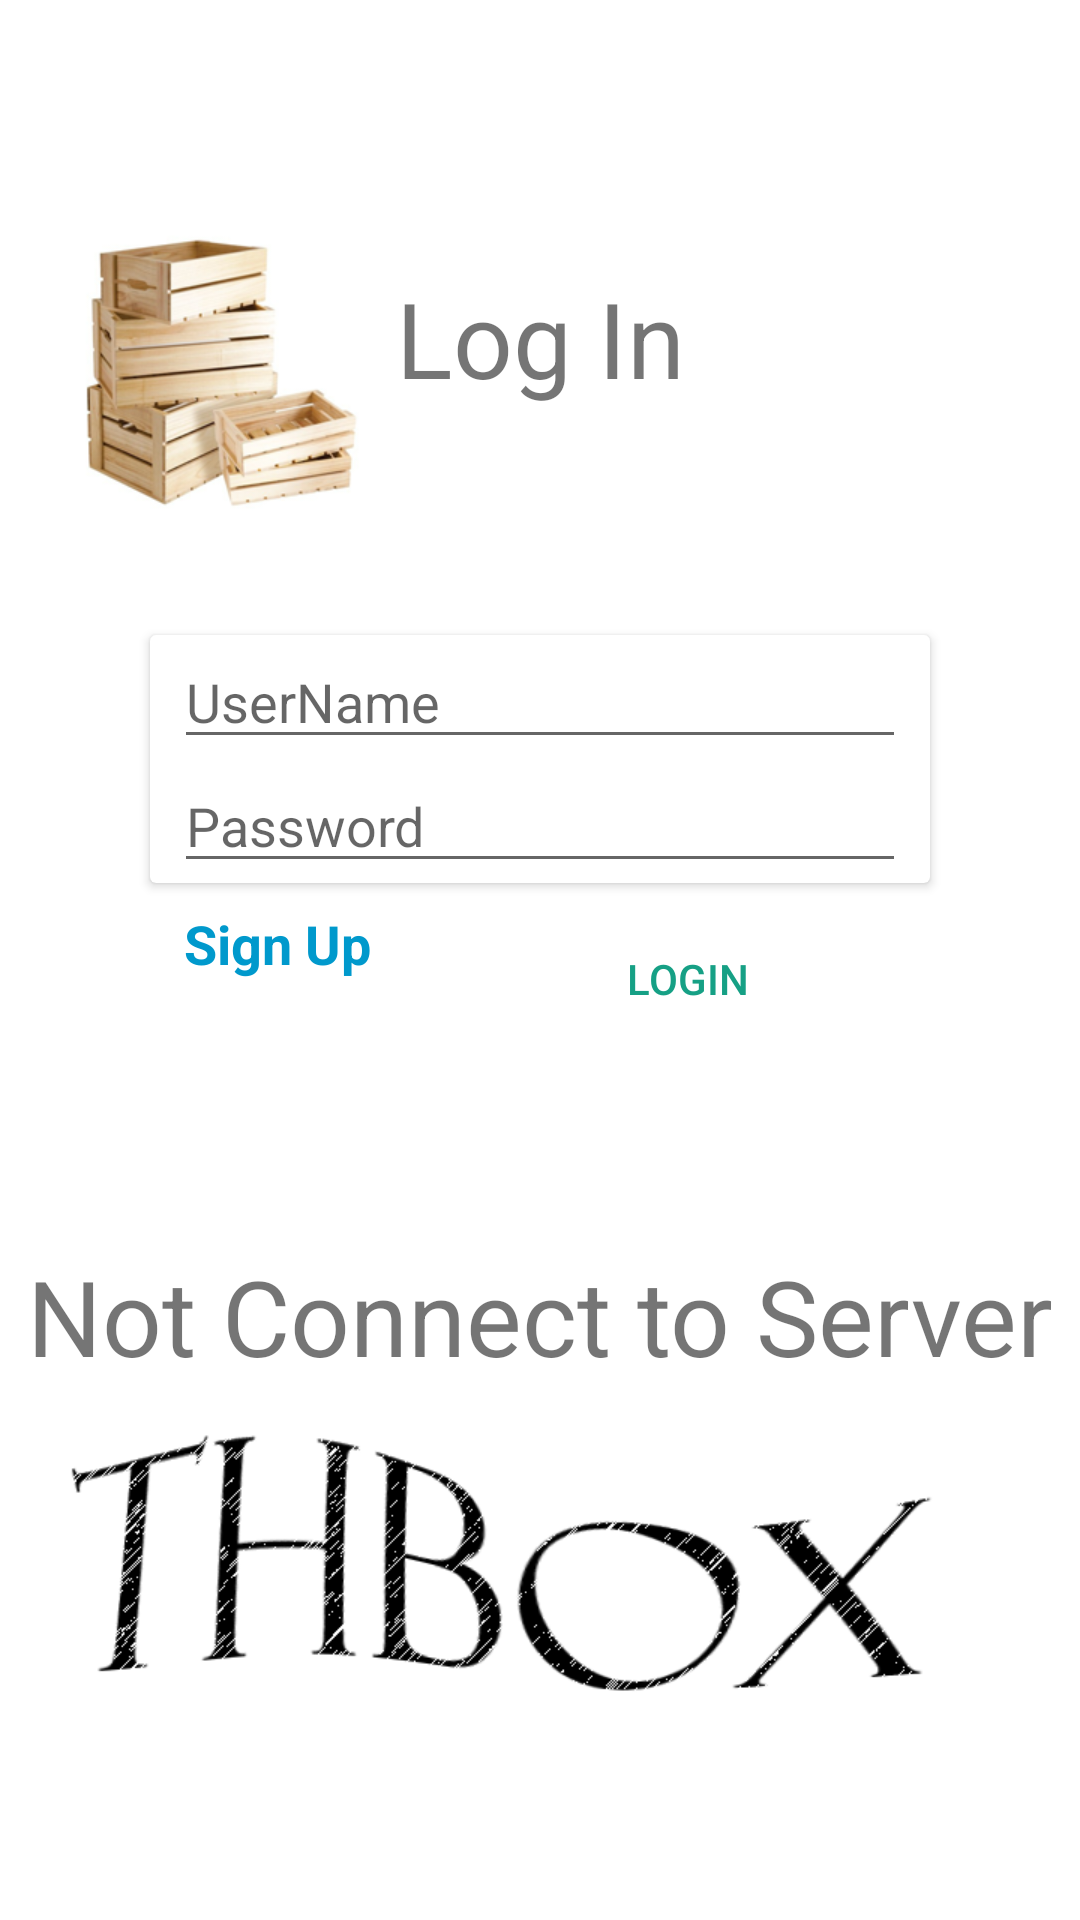

Write the Android layout XML for this screen, with the resource values it uses.
<!-- AndroidManifest.xml: application theme AppTheme -->
<!-- res/layout/login_layout.xml -->
<?xml version="1.0" encoding="utf-8"?>
<android.support.constraint.ConstraintLayout xmlns:android="http://schemas.android.com/apk/res/android"
    xmlns:app="http://schemas.android.com/apk/res-auto"
    xmlns:tools="http://schemas.android.com/tools"
    android:layout_width="match_parent"
    android:layout_height="match_parent"
    android:background="@drawable/bg"
    tools:context="ru.thstdio.clientthbox.ui.Login">




    <Button
        android:id="@+id/loginButtonOk"
        style="@android:style/Widget.Material.Button.Borderless.Colored"
        android:layout_width="wrap_content"
        android:layout_height="wrap_content"
        android:layout_marginEnd="8dp"
        android:layout_marginStart="8dp"
        android:layout_marginTop="8dp"
        android:text="login"
        app:layout_constraintEnd_toEndOf="@+id/loginCardView"
        app:layout_constraintHorizontal_bias="0.86"
        app:layout_constraintStart_toStartOf="parent"
        app:layout_constraintTop_toBottomOf="@+id/loginCardView" />

    <android.support.v7.widget.CardView
        android:id="@+id/loginCardView"
        android:layout_width="match_parent"
        android:layout_height="wrap_content"
        android:layout_marginLeft="50dp"
        android:layout_marginRight="50dp"
        app:layout_constraintBottom_toBottomOf="parent"
        app:layout_constraintEnd_toEndOf="parent"
        app:layout_constraintStart_toStartOf="parent"
        app:layout_constraintTop_toTopOf="parent"
        app:layout_constraintVertical_bias="0.38">

        <LinearLayout
            android:id="@+id/loginForm"
            android:layout_width="match_parent"
            android:layout_height="match_parent"
            android:orientation="vertical"
            android:visibility="visible">

            <LinearLayout
                android:layout_width="match_parent"
                android:layout_height="match_parent"
                android:orientation="horizontal">

                <EditText
                    android:id="@+id/loginUserName"
                    android:layout_width="match_parent"
                    android:layout_height="wrap_content"
                    android:layout_marginEnd="8dp"
                    android:layout_marginStart="8dp"
                    android:layout_weight="1"
                    android:ems="10"
                    android:hint="UserName"
                    android:inputType="textPersonName" />

                <ImageView
                    android:id="@+id/loginIcUserName"
                    android:layout_width="50dp"
                    android:layout_height="50dp"
                    android:layout_gravity="center"
                    android:layout_weight="1"
                    android:visibility="gone"
                    app:srcCompat="@drawable/ic_login_ok" />
            </LinearLayout>

            <LinearLayout
                android:layout_width="match_parent"
                android:layout_height="match_parent"
                android:orientation="horizontal">

                <EditText
                    android:id="@+id/loginPassword"
                    android:layout_width="match_parent"
                    android:layout_height="wrap_content"
                    android:layout_marginEnd="8dp"
                    android:layout_marginStart="8dp"
                    android:ems="10"
                    android:layout_weight="1"
                    android:hint="Password"
                    android:inputType="textPassword"
                    app:layout_constraintEnd_toEndOf="parent"
                    app:layout_constraintStart_toStartOf="parent"
                    app:layout_constraintTop_toBottomOf="@+id/textView2" />

                <ImageView
                    android:id="@+id/loginIcPassword1"
                    android:layout_width="50dp"
                    android:layout_height="50dp"
                    android:layout_gravity="center"
                    android:layout_weight="1"
                    android:visibility="gone"
                    app:srcCompat="@drawable/ic_login_ok" />
            </LinearLayout>

            <LinearLayout
                android:id="@+id/loginFormPasswordSecond"
                android:layout_width="match_parent"
                android:layout_height="match_parent"
                android:orientation="horizontal"
                android:visibility="gone">

                <EditText
                    android:id="@+id/loginPasswordSecond"
                    android:layout_width="match_parent"
                    android:layout_height="wrap_content"
                    android:layout_marginEnd="8dp"
                    android:layout_marginStart="8dp"
                    android:layout_weight="1"
                    android:ems="10"
                    android:hint="Repeat Password"
                    android:inputType="textPassword" />

                <ImageView
                    android:id="@+id/loginIcPassword2"
                    android:layout_width="50dp"
                    android:layout_height="50dp"
                    android:layout_gravity="center"
                    android:layout_weight="1"
                    android:visibility="gone"
                    app:srcCompat="@drawable/ic_login_ok" />
            </LinearLayout>
        </LinearLayout>

    </android.support.v7.widget.CardView>

    <TextView
        android:id="@+id/loginTitle"
        android:layout_width="wrap_content"
        android:layout_height="wrap_content"
        android:layout_marginBottom="8dp"
        android:layout_marginEnd="8dp"
        android:layout_marginStart="8dp"
        android:layout_marginTop="16dp"
        android:text="Log In"
        android:textSize="35sp"
        app:layout_constraintBottom_toTopOf="@+id/loginCardView"
        app:layout_constraintEnd_toEndOf="parent"
        app:layout_constraintStart_toStartOf="parent"
        app:layout_constraintTop_toTopOf="parent"
        app:layout_constraintVertical_bias="0.52" />

    <TextView
        android:id="@+id/loginSignUp"
        android:layout_width="wrap_content"
        android:layout_height="wrap_content"
        android:layout_marginEnd="8dp"
        android:layout_marginStart="8dp"
        android:layout_marginTop="8dp"
        android:text="Sign Up"
        android:textColor="@android:color/holo_blue_dark"
        android:textSize="18sp"
        android:textStyle="bold"
        app:layout_constraintEnd_toStartOf="@+id/loginButtonOk"
        app:layout_constraintStart_toStartOf="parent"
        app:layout_constraintTop_toBottomOf="@+id/loginCardView" />

    <TextView
        android:id="@+id/disconnect"
        android:layout_width="wrap_content"
        android:layout_height="wrap_content"
        android:text="Not Connect to Server"
        android:textSize="35sp"
        app:layout_constraintBottom_toBottomOf="parent"
        app:layout_constraintEnd_toEndOf="parent"
        app:layout_constraintStart_toStartOf="parent"
        app:layout_constraintTop_toTopOf="parent"
        app:layout_constraintVertical_bias="0.70"
        app:srcCompat="@drawable/disconnect" />
</android.support.constraint.ConstraintLayout>
<!-- resources referenced by this layout -->
<resources>
  <!-- drawable bg: png bitmap (drawable, 86914 bytes) -->
  <!-- drawable disconnect: jpg bitmap (drawable, 37375 bytes) -->
  <!-- drawable ic_login_ok (drawable) -->
  <vector android:height="24dp" android:viewportHeight="300.0"
      android:viewportWidth="300.0" android:width="24dp" xmlns:android="http://schemas.android.com/apk/res/android">
      <path android:fillColor="#A3D179" android:pathData="M150.52,14.52c-74.79,0 -135.41,60.63 -135.41,135.41c0,74.78 60.62,135.41 135.41,135.41c74.78,0 135.41,-60.63 135.41,-135.41C285.93,75.15 225.3,14.52 150.52,14.52zM150.52,266.2c-64.21,0 -116.26,-52.06 -116.26,-116.26c0,-64.21 52.05,-116.26 116.26,-116.26c64.21,0 116.26,52.05 116.26,116.26C266.78,214.14 214.73,266.2 150.52,266.2z"/>
      <path android:fillColor="#A3D179" android:pathData="M255.26,149.93c0,57.85 -46.9,104.74 -104.74,104.74c-57.85,0 -104.75,-46.89 -104.75,-104.74c0,-57.85 46.9,-104.74 104.75,-104.74C208.37,45.19 255.26,92.08 255.26,149.93z"/>
      <path android:fillColor="#FFFFFF" android:pathData="M137.2,211.4l-55.22,-85.41l0,-1.07l51.74,23.38l85.34,-59.83z"/>
  </vector>
  <style name="AppTheme" parent="Theme.AppCompat.Light.DarkActionBar">
          
          <item name="colorPrimary">@color/colorPrimary</item>
          <item name="colorPrimaryDark">@color/colorPrimaryDark</item>
          <item name="colorAccent">@color/colorAccent</item>
      </style>
  <color name="colorPrimary">#3498db</color>
  <color name="colorPrimaryDark">#2980b9</color>
  <color name="colorAccent">#16a085</color>
</resources>
